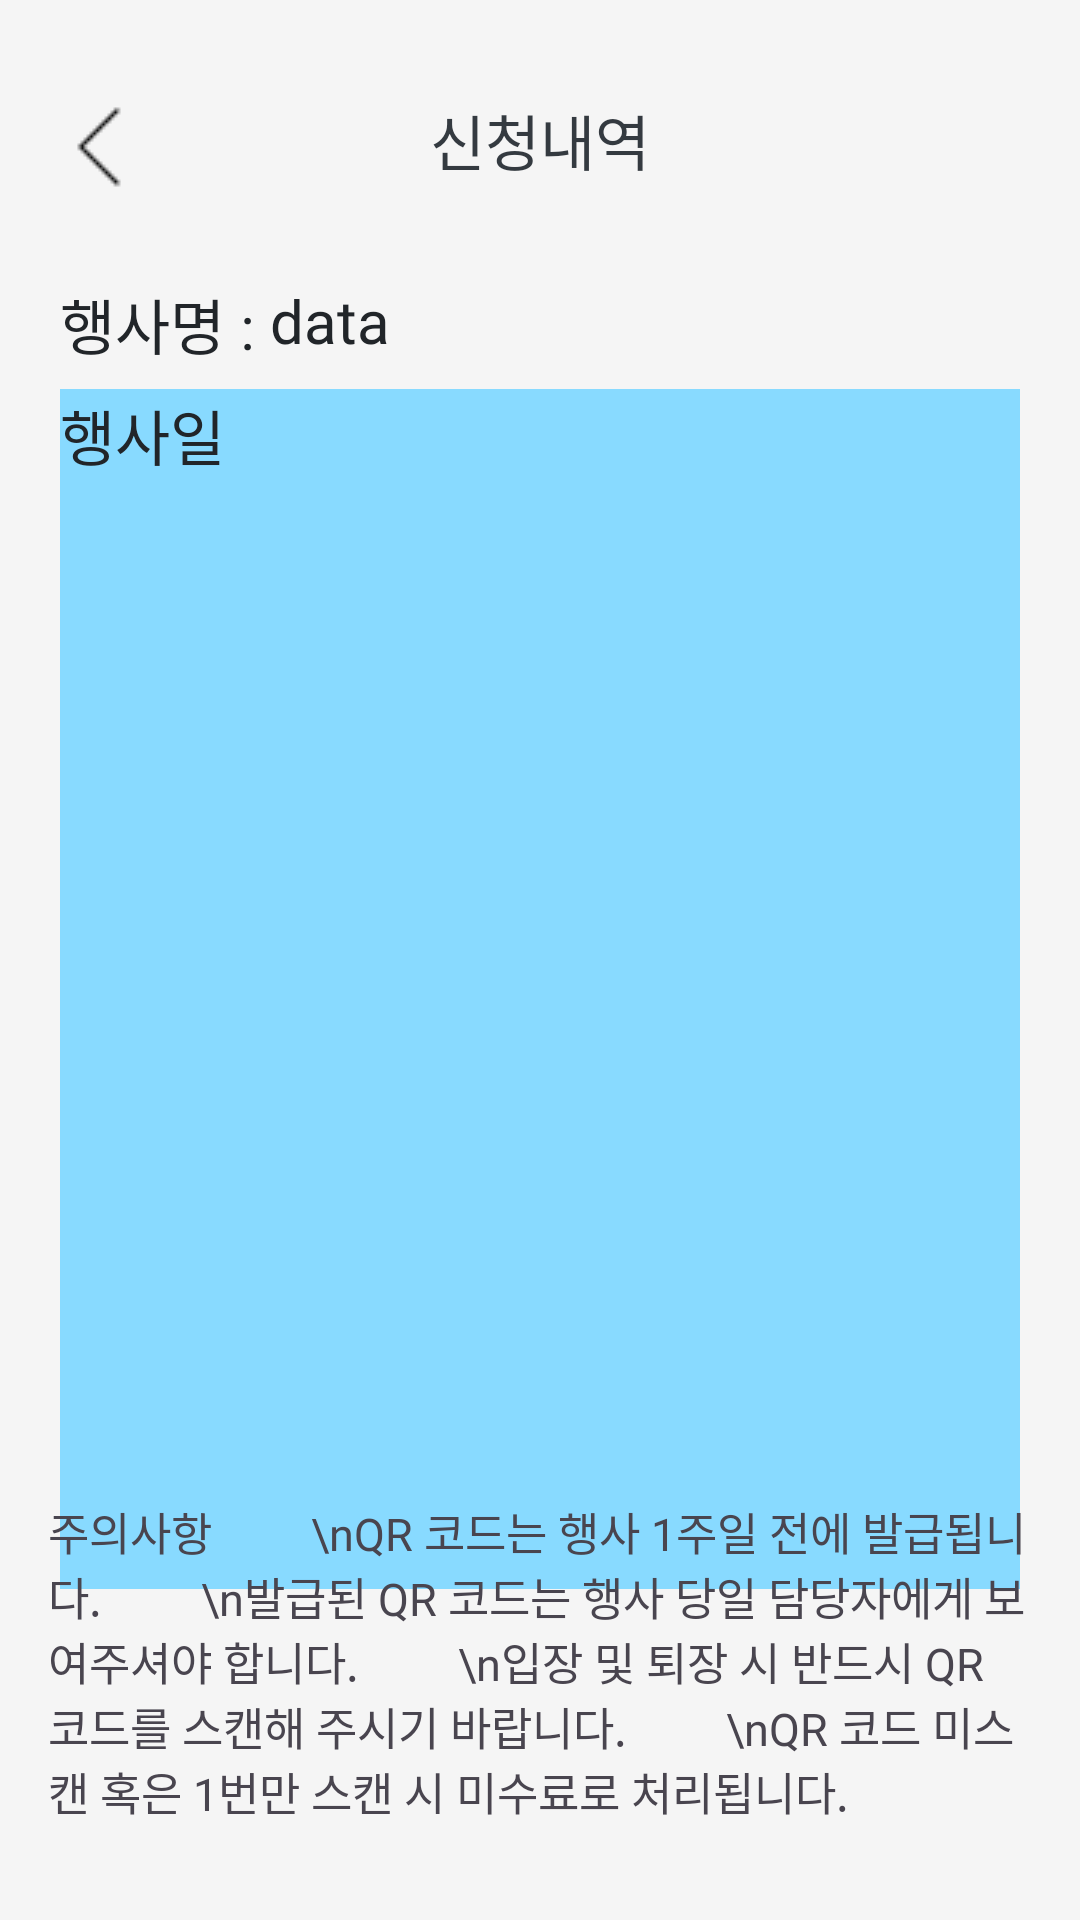

Produce the Android XML layout that renders to this screen, including the resource entries it uses.
<!-- AndroidManifest.xml: application theme Theme.BitcFinalProjectKotlin -->
<!-- res/layout/activity_qr_view.xml -->
<?xml version="1.0" encoding="utf-8"?>
<androidx.constraintlayout.widget.ConstraintLayout xmlns:android="http://schemas.android.com/apk/res/android"
    xmlns:app="http://schemas.android.com/apk/res-auto"
    xmlns:tools="http://schemas.android.com/tools"
    android:id="@+id/main"
    android:layout_width="match_parent"
    android:layout_height="match_parent"
    tools:context=".templete.attend.QrViewActivity"
    android:background="#F5F5F5">

    <TextView
        android:id="@+id/cateTitle"
        android:layout_width="wrap_content"
        android:layout_height="wrap_content"
        android:layout_marginTop="32dp"
        android:fontFamily="@font/notosans_bold"
        android:text="신청내역"
        android:textColor="#343A40"
        android:textSize="20sp"
        app:layout_constraintEnd_toEndOf="parent"
        app:layout_constraintStart_toStartOf="parent"
        app:layout_constraintTop_toTopOf="parent" />

    <androidx.appcompat.widget.AppCompatImageButton
        android:id="@+id/btn_back"
        android:layout_width="58dp"
        android:layout_height="66dp"
        android:layout_marginStart="4dp"
        android:layout_marginTop="16dp"
        android:background="#00000000"
        android:src="@drawable/back30"
        app:layout_constraintStart_toStartOf="parent"
        app:layout_constraintTop_toTopOf="parent" />

    <LinearLayout
        android:id="@+id/content_layout"
        android:layout_width="match_parent"
        android:layout_height="wrap_content"
        android:orientation="vertical"
        android:paddingStart="20dp"
        android:paddingEnd="20dp"
        app:layout_constraintBottom_toTopOf="@+id/textView2"
        app:layout_constraintEnd_toEndOf="parent"
        app:layout_constraintHorizontal_bias="1.0"
        app:layout_constraintStart_toStartOf="parent"
        app:layout_constraintTop_toBottomOf="@+id/eventDate">

        <ImageView
            android:id="@+id/img_qr"
            android:layout_width="400dp"
            android:layout_height="400dp"
            android:layout_gravity="center"
            android:background="#88DAFF" />

    </LinearLayout>

    <TextView
        android:id="@+id/textView2"
        android:layout_width="match_parent"
        android:layout_height="wrap_content"
        android:layout_marginStart="16dp"
        android:layout_marginEnd="16dp"
        android:layout_marginBottom="32dp"
        android:fontFamily="@font/notosans_medium"
        android:text="주의사항
        \nQR 코드는 행사 1주일 전에 발급됩니다.
        \n발급된 QR 코드는 행사 당일 담당자에게 보여주셔야 합니다.
        \n입장 및 퇴장 시 반드시 QR 코드를 스캔해 주시기 바랍니다.
        \nQR 코드 미스캔 혹은 1번만 스캔 시 미수료로 처리됩니다."
        android:textSize="15dp"
        app:layout_constraintBottom_toBottomOf="parent"
        app:layout_constraintEnd_toEndOf="parent"
        app:layout_constraintStart_toStartOf="parent" />

    <TextView
        android:id="@+id/textView3"
        android:layout_width="wrap_content"
        android:layout_height="wrap_content"
        android:layout_marginStart="20dp"
        android:layout_marginTop="32dp"
        android:fontFamily="@font/notosans_medium"
        android:text="행사명 : "
        android:textColor="#212529"
        android:textSize="20sp"
        app:layout_constraintStart_toStartOf="parent"
        app:layout_constraintTop_toBottomOf="@+id/cateTitle" />

    <TextView
        android:id="@+id/eventName"
        android:layout_width="300dp"
        android:layout_height="wrap_content"
        android:layout_marginTop="32dp"
        android:fontFamily="@font/notosans_medium"
        android:text="data"
        android:textColor="#212529"
        android:textSize="20sp"
        app:layout_constraintStart_toEndOf="@+id/textView3"
        app:layout_constraintTop_toBottomOf="@+id/cateTitle" />

    <TextView
        android:id="@+id/eventDate"
        android:layout_width="wrap_content"
        android:layout_height="wrap_content"
        android:layout_marginStart="20dp"
        android:layout_marginTop="10dp"
        android:fontFamily="@font/notosans_medium"
        android:text="행사일"
        android:textColor="#212529"
        android:textSize="20sp"
        app:layout_constraintStart_toStartOf="parent"
        app:layout_constraintTop_toBottomOf="@+id/eventName" />

</androidx.constraintlayout.widget.ConstraintLayout>
<!-- resources referenced by this layout -->
<resources>
  <!-- drawable back30: png bitmap (drawable, 285 bytes) -->
  <style name="Theme.BitcFinalProjectKotlin" parent="Base.Theme.BitcFinalProjectKotlin" />
  <style name="Base.Theme.BitcFinalProjectKotlin" parent="Theme.Material3.DayNight.NoActionBar">
      
      
      <item name="colorPrimary">#283eae</item>
      <item name="android:windowIsTranslucent">true</item>
    </style>
</resources>
